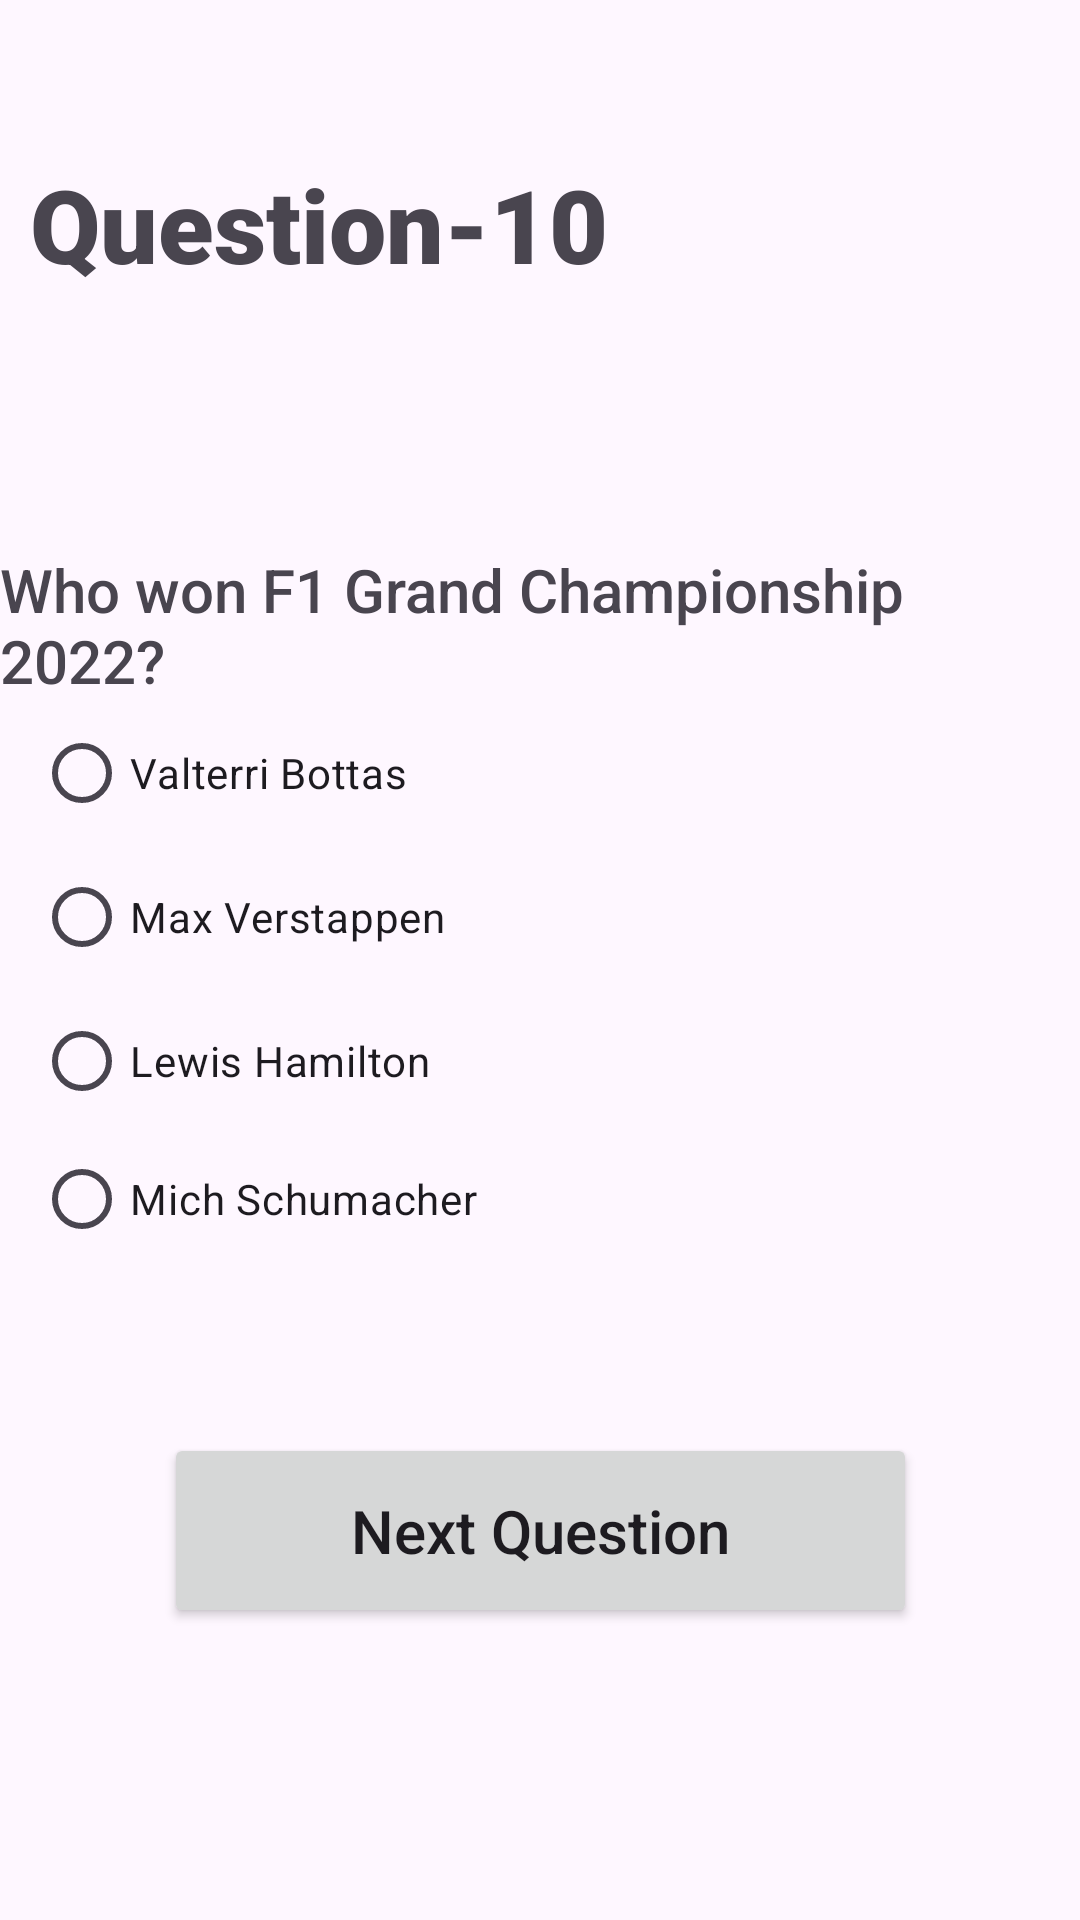

Write the Android layout XML for this screen, with the resource values it uses.
<!-- AndroidManifest.xml: application theme Theme.TriviaWizard -->
<!-- res/layout/activity_question10.xml -->
<androidx.constraintlayout.widget.ConstraintLayout xmlns:android="http://schemas.android.com/apk/res/android"
    xmlns:app="http://schemas.android.com/apk/res-auto"
    xmlns:tools="http://schemas.android.com/tools"
    android:layout_width="match_parent"
    android:layout_height="match_parent"
    tools:context="Question10">

    <TextView
        android:id="@+id/question10"
        android:layout_width="272dp"
        android:layout_height="75dp"
        android:layout_marginTop="52dp"
        android:fontFamily="sans-serif-black"
        android:text="Question-10"
        android:textSize="34sp"
        app:layout_constraintEnd_toEndOf="parent"
        app:layout_constraintHorizontal_bias="0.115"
        app:layout_constraintStart_toStartOf="parent"
        app:layout_constraintTop_toTopOf="parent" />

    <RadioGroup
        android:id="@+id/options10"
        android:layout_width="241dp"
        android:layout_height="188dp"
        app:layout_constraintEnd_toEndOf="parent"
        app:layout_constraintHorizontal_bias="0.094"
        app:layout_constraintStart_toStartOf="parent"
        app:layout_constraintTop_toBottomOf="@+id/Question10">

        <RadioButton
            android:id="@+id/q10Option1"
            android:layout_width="match_parent"
            android:layout_height="wrap_content"
            android:text="Valterri Bottas" />

        <RadioButton
            android:id="@+id/q10Option2"
            android:layout_width="match_parent"
            android:layout_height="wrap_content"
            android:text="Max Verstappen" />

        <RadioButton
            android:id="@+id/q10Option3"
            android:layout_width="match_parent"
            android:layout_height="wrap_content"
            android:text="Lewis Hamilton" />

        <RadioButton
            android:id="@+id/q10Option4"
            android:layout_width="match_parent"
            android:layout_height="wrap_content"
            android:minHeight="48dp"
            android:text="Mich Schumacher"
            tools:ignore="TouchTargetSizeCheck" />

        <ImageView
            android:id="@+id/imageView2"
            android:layout_width="wrap_content"
            android:layout_height="wrap_content"
            android:src="@drawable/f1_svg" />

        <ImageView
            android:id="@+id/imageView3"
            android:layout_width="wrap_content"
            android:layout_height="wrap_content"
            android:src="@drawable/f1_svg" />

    </RadioGroup>

    <Button
        android:id="@+id/button10"
        android:layout_width="251dp"
        android:layout_height="65dp"
        android:layout_marginTop="56dp"
        android:text="Next Question"
        android:textAlignment="center"
        android:textAppearance="@style/TextAppearance.AppCompat.Body2"
        android:textSize="20sp"
        app:layout_constraintEnd_toEndOf="parent"
        app:layout_constraintStart_toStartOf="parent"
        app:layout_constraintTop_toBottomOf="@+id/options10" />

    <TextView
        android:id="@+id/Question10"
        android:layout_width="wrap_content"
        android:layout_height="wrap_content"
        android:layout_marginTop="56dp"
        android:fontFamily="sans-serif-medium"
        android:text="Who won F1 Grand Championship 2022?"
        android:textSize="20sp"
        app:layout_constraintStart_toStartOf="parent"
        app:layout_constraintTop_toBottomOf="@+id/question10" />

    <ImageView
        android:id="@+id/imageView4"
        android:layout_width="339dp"
        android:layout_height="182dp"
        android:layout_marginStart="36dp"
        android:layout_marginTop="14dp"
        android:layout_marginEnd="36dp"
        android:src="@drawable/f1_svg"
        app:layout_constraintEnd_toEndOf="parent"
        app:layout_constraintStart_toStartOf="parent"
        app:layout_constraintTop_toBottomOf="@+id/button10" />

</androidx.constraintlayout.widget.ConstraintLayout>
<!-- resources referenced by this layout -->
<resources>
  <style name="Theme.TriviaWizard" parent="Base.Theme.TriviaWizard" />
  <style name="Base.Theme.TriviaWizard" parent="Theme.Material3.DayNight.NoActionBar">
          
          
      </style>
</resources>
